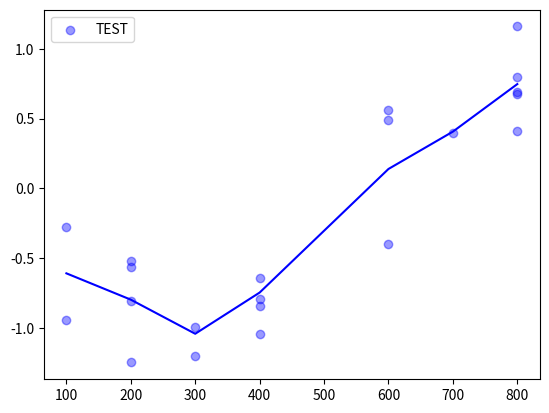

Write Python code to recreate this figure. (Note: this script raises an exception after producing the figure.)
import matplotlib.pyplot as plt
import timeit
import numpy as np

%matplotlib inline



def moving_average_(x, y):
    bin_centers = []
    bin_avg = []

    items = []
    last_x = x[0]
    for i, item in enumerate(y):        
        if last_x == x[i]:
            items.append(item)
        else:
            bin_avg.append(np.mean(items))
            bin_centers.append(last_x)
            last_x = x[i]
            items = [item]

    bin_avg.append(np.mean(items))
    bin_centers.append(x[-1])

    # smooth res 
    smooth_k = 0.3
    for i in range(1, len(bin_centers)-1):
        bin_avg[i] = (bin_avg[i-1] + bin_avg[i] + bin_avg[i+1]) / 3 * smooth_k + bin_avg[i] * (1- smooth_k)

    return bin_centers, bin_avg


def draw_data_and_average(x, y, colour='b', label='', linestyle='solid'):
    #plot the moving average
    # bins, average = moving_average(x, y, step_size=find_min_diff(x)/10, bin_size=find_min_diff(x))
    bins, average = moving_average_(x, y)
    
    # plt.scatter(x, y, colour, alpha=0.4, linewidths=0.5, label=(label+'_data'))
    plt.scatter(x, y, color=colour, alpha=0.4, label=label, linestyle=linestyle, marker='o')
    plt.plot(bins, average, colour, ms=1, linestyle=linestyle)
    plt.legend()


x = [100, 100, 200, 200, 200, 200, 300, 300, 400, 400, 400, 400, 600, 600, 600, 700, 800, 800, 800, 800, 800]
noise = np.random.normal(scale=0.3,size=len(x))
y = np.sin(x) + noise


print(moving_average_(x, y))
draw_data_and_average(x, y, 'b', 'TEST')



import time 

# def timeit(func, rep=100) -> list:
    # res = []
    # for i in range(rep):
        # t = time.time()
        # func()
        # res.append(time.time() - t)
    # 
    # return res

def timeit(func) -> list:
    t = time.time()
    func()
    return time.time() - t







import random
import math
from graph_python import PyGraphGenerator, find_bridges

time_thin = []
time_dense = []

sizes = []

for n in range(10, 1111, 100):  # Graph sizes
    print(n)
    for _ in range(15):  # repetition 
        sizes.append(n)
        graph_thin = PyGraph(n)
        num = random.randint(n - 1, int(n*math.sqrt(n)))
        PyGraphGenerator.build_by_number(graph_thin, num)

        time_thin.append(timeit(lambda : find_bridges(graph_thin)))

        graph_dense = PyGraph(n)
        num = random.randint(int(n*math.sqrt(n)), int(n*(n-1)/2))
        PyGraphGenerator.build_by_number(graph_dense, num)

        time_dense.append(timeit(lambda : find_bridges(graph_dense)))

fig = plt.figure(figsize=(15, 5))
ax = plt.gca()
ax.legend()

draw_data_and_average(sizes, time_thin, colour='r', label='Thin graphs', linestyle='dashed')
draw_data_and_average(sizes, time_dense, colour='g', label='Dense graphs', linestyle='dashed')
plt.xlabel('Graph size')
plt.ylabel('Time')
plt.grid(True)
plt.tight_layout()
plt.show()

